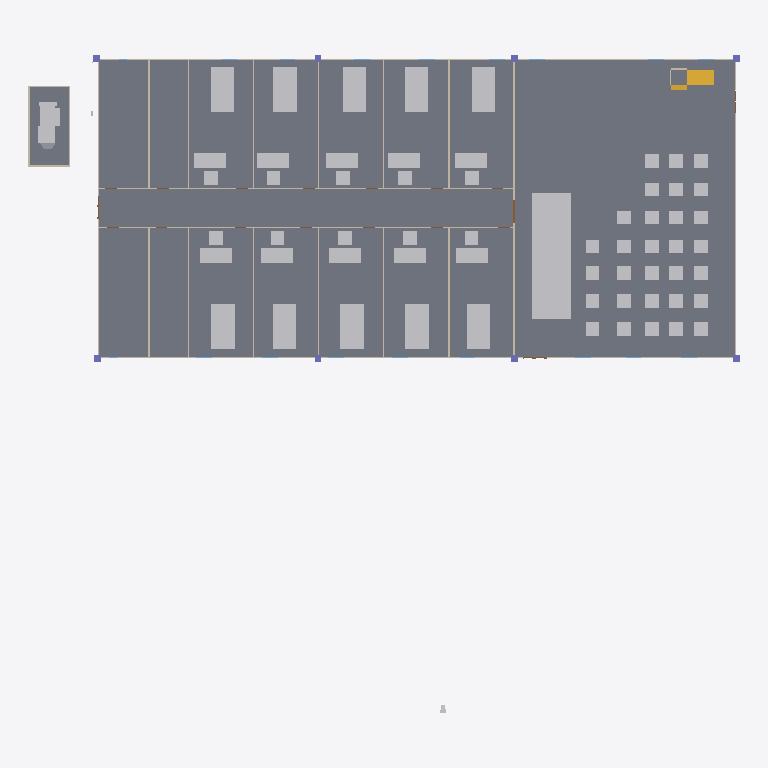
Plan cut of the same IFC building model at storey 'Ground_Floor' (level 0.00 m, cut at 1.40 m), seen from above with north up, elements coloured by IFC class: 63 other elements (light grey), 24 walls (beige), 8 columns (violet), 3 slabs (grey), 2 stair flights (yellow). Cut surfaces are drawn darker.
Extent 54.6 m × 50.4 m × 21.1 m (x, y, z). Storeys (8): Ground_Floor at 0.00 m; First_Floor at 3.00 m; Second_Floor at 6.00 m; Third_Floor at 9.00 m; Fourth_Floor at 12.00 m; Fifth_Floor at 15.00 m; Sixth_Floor at 18.00 m; Roof at 21.00 m. Elements (2023): 566 IfcPipeSegment, 314 IfcFurniture, 268 IfcWindow, 229 IfcDuctSegment, 191 IfcWall, 143 IfcPipeFitting, 142 IfcDoor, 70 IfcBeam, 56 IfcColumn, 16 IfcDuctFitting, 16 IfcSlab, 12 IfcStairFlight.

HEADER;
FILE_DESCRIPTION(('ViewDefinition[DesignTransferView]'),'2;1');
FILE_NAME('capstone-starter-template.ifc','2025-11-13T15:56:45+08:00',(''),(''),'IfcOpenShell 0.8.3-post1','Bonsai 0.8.3-post1','Nobody');
FILE_SCHEMA(('IFC4'));
ENDSEC;
DATA;
#1=IFCPROJECT('1SPtoEchz7fPQBQBcyUTJk',$,'My Project',$,$,$,$,(#14,#26),#9);
#31=IFCSITE('0RosWcv3n4afUyNcutV5ex',$,'My Site',$,$,#54,$,$,$,$,$,$,$,$);
#37=IFCBUILDING('3MtCAwxjbFbhXsa6K7PZVA',$,'My Building',$,$,#60,$,$,$,$,$,$);
#43=IFCBUILDINGSTOREY('0Wrb2J0krBd9vOYDMdT9cE',$,'Ground_Floor',$,$,#66,$,$,$,$);
#67=IFCBUILDINGSTOREY('1Zs1zOgE15wReqU4IPA1M_',$,'First_Floor',$,$,#88,$,$,$,$);
#36684=IFCBUILDINGSTOREY('3uNCRfEmDEoxDFWfVoYLG6',$,'Second_Floor',$,$,#36705,$,$,$,$);
#36706=IFCBUILDINGSTOREY('1s7jEpocjB19FQSAjvBMZZ',$,'Third_Floor',$,$,#36778,$,$,$,$);
#36723=IFCBUILDINGSTOREY('1i4sgIMA9Bbx6TYr3yG2fc',$,'Fourth_Floor',$,$,#36788,$,$,$,$);
#36740=IFCBUILDINGSTOREY('0s12ZLm1D1pelIvyXzQQ5B',$,'Fifth_Floor',$,$,#36793,$,$,$,$);
#36757=IFCBUILDINGSTOREY('2N83xsrC9DDAw$w0kJVVof',$,'Sixth_Floor',$,$,#36798,$,$,$,$);
#157909=IFCBUILDINGSTOREY('03qEoNnRL9BfDBe6UM4AJI',$,'Roof',$,$,#157930,$,$,$,$);
#4334=IFCSLAB('2eTCDILh19Rwao_YHD8hEm',$,'Slab',$,$,#4342,#4349,$,$);
#16534=IFCFURNITURE('0e5I0jpd59KhSDQnunjeIa',$,'Furniture',$,$,#22612,#16543,$,$);
#31014=IFCSLAB('2YHOsdjxX5EBmrMH3HTvAZ',$,'Slab',$,$,#32816,#31028,$,$);
#16599=IFCFURNITURE('3nAqG_gz93mQKhGWGup6lF',$,'Furniture',$,$,#16655,#16612,$,$);
#16713=IFCFURNITURE('368t0xqULFjBZds3or4jh2',$,'Furniture',$,$,#16714,#16726,$,$);
#16812=IFCFURNITURE('3Ggedzoo51wBF4nbstiWHG',$,'Furniture',$,$,#16868,#16825,$,$);
#16926=IFCFURNITURE('13DbIqT4bEofj_P0ea0GAN',$,'Furniture',$,$,#16982,#16939,$,$);
#16549=IFCFURNITURE('3l4oqcvYLBzR34Vm6JRLrH',$,'Furniture',$,$,#16598,#16558,$,$);
#16765=IFCFURNITURE('2uBuztxuf11wtl41avV7p$',$,'Furniture',$,$,#16811,#16778,$,$);
#16869=IFCFURNITURE('3ZBsQtSgTDEuS673xX3Gc8',$,'Furniture',$,$,#16925,#16882,$,$);
#16983=IFCFURNITURE('1zbj713Ez4egvhDoDEbso$',$,'Furniture',$,$,#17039,#16996,$,$);
#17040=IFCFURNITURE('29SrnJ2E9E9BwifQYTdN7d',$,'Furniture',$,$,#17096,#17053,$,$);
#17097=IFCFURNITURE('2M058Q7IL4tg4x_U0is9WX',$,'Furniture',$,$,#17820,#17110,$,$);
#32068=IFCDUCTSEGMENT('3s8EdrxWX2TuhEDjuusjVG',$,'DuctSegment',$,$,#32821,#32077,$,$);
#1248=IFCWALL('2P1Dx6oaPEwQLN7h8EvMtr',$,'Wall',$,$,#1259,#1254,$,$);
#16564=IFCFURNITURE('1BX9ymfC582PcTzfk9nvGy',$,'Furniture',$,$,#16636,#16573,$,$);
#16637=IFCFURNITURE('2j6If9V$D7SBAs7v9yn_bB',$,'Furniture',$,$,#16674,#16650,$,$);
#16732=IFCFURNITURE('3pYF_m0GbA7htEjcAbI$An',$,'Furniture',$,$,#16733,#16745,$,$);
#16779=IFCFURNITURE('2EOTCzJHn2TvhATzNBXmVY',$,'Furniture',$,$,#16830,#16792,$,$);
#16831=IFCFURNITURE('2OmiMl8WnFz9uRzMKwxWEk',$,'Furniture',$,$,#16906,#16844,$,$);
#16907=IFCFURNITURE('2s8Xy2YC530vejvFLdO9W1',$,'Furniture',$,$,#16963,#16920,$,$);
#16964=IFCFURNITURE('1ufeYbwg12auUXZqbQxpyF',$,'Furniture',$,$,#17020,#16977,$,$);
#17021=IFCFURNITURE('2r2UYY2Mz1KB$8LT5Ix19Y',$,'Furniture',$,$,#17058,#17034,$,$);
#17059=IFCFURNITURE('2ZBnfKNmD6xA1m6aQoh7GL',$,'Furniture',$,$,#17115,#17072,$,$);
#17116=IFCFURNITURE('2I1qr7tKn5Muqoa1nmkqMm',$,'Furniture',$,$,#17825,#17129,$,$);
#3823=IFCWALL('2GwhumfEbAt8Z0oYIF4eTz',$,'Wall',$,$,#3970,#3829,$,$);
#3773=IFCWALL('1P9QlWZl11vRsE_qy9jYfa',$,'Wall',$,$,#4034,#3779,$,$);
#30263=IFCSTAIRFLIGHT('1CHyjhJoP1gvS62vdT8cz0',$,'StairFlight',$,$,#30736,#30272,$,$,$,$,$,$);
#1286=IFCWALL('3PheJpwVT0BPpmntp7YhTd',$,'Wall',$,$,#1297,#1292,$,$);
#1349=IFCWALL('0qdOx8571CfuvMa2s1eo5G',$,'Wall',$,$,#5566,#1360,$,$);
#3798=IFCWALL('2u0YCmFjHFwv6lUEkTH1YO',$,'Wall',$,$,#3809,#3804,$,$);
#3848=IFCWALL('1iQmdraMf749pqqJYp8aR3',$,'Wall',$,$,#4002,#3854,$,$);
#411=IFCWALL('3dbsW0L8v1fAxUlH2IAKgS',$,'Wall',$,$,#422,#417,$,$);
#986=IFCWALL('1VSCLtGib73hALf1w55VsM',$,'Wall',$,$,#1106,#997,$,$);
#1223=IFCWALL('34Iq8g3Pr7d902GMXDR7AM',$,'Wall',$,$,#1438,#1234,$,$);
#1914=IFCWALL('1hfKVVzZH3pxvuVwFkMiyG',$,'Wall',$,$,#2034,#1925,$,$);
#30311=IFCSLAB('2A_Xo8IcXE7Ad$EiajP_n3',$,'Slab',$,$,#30792,#30325,$,$);
#16618=IFCFURNITURE('0Kw5TrQjH4ZBNdFoNiTb_J',$,'Furniture',$,$,#16693,#16631,$,$);
#16694=IFCFURNITURE('2n3qcRJkjBhw4Y$8nE$ZpE',$,'Furniture',$,$,#16750,#16707,$,$);
#16850=IFCFURNITURE('100MTXan17MBcw_ZHCbU8A',$,'Furniture',$,$,#16887,#16863,$,$);
#16888=IFCFURNITURE('1Jf5oHSmDAyudKCWdUNFZa',$,'Furniture',$,$,#16944,#16901,$,$);
#17002=IFCFURNITURE('3fcuaesrfApfZywlgNtXLE',$,'Furniture',$,$,#17077,#17015,$,$);
#17078=IFCFURNITURE('0Xq$v9vAX2oBXl9DFUepSj',$,'Furniture',$,$,#17134,#17091,$,$);
#17135=IFCFURNITURE('38U7z3Fc51Nw74wD$3iEVp',$,'Furniture',$,$,#17830,#17148,$,$);
#17149=IFCFURNITURE('3yBPrbRmH7Jez5de0YFzYY',$,'Furniture',$,$,#17167,#17162,$,$);
#17168=IFCFURNITURE('15W1iT4E9APvRZEXt3g5n7',$,'Furniture',$,$,#17186,#17181,$,$);
#17187=IFCFURNITURE('3d3RlTYxr5UfdfdLtVvywc',$,'Furniture',$,$,#17205,#17200,$,$);
#17263=IFCFURNITURE('2jGdl8tuHFrPluknbKGh2W',$,'Furniture',$,$,#17365,#17276,$,$);
#17291=IFCFURNITURE('0Zkb2uEpfAzOEGyjp2UApw',$,'Furniture',$,$,#17403,#17304,$,$);
#17277=IFCFURNITURE('0g9B1SV1rBhA_lQd9wz97O',$,'Furniture',$,$,#17384,#17290,$,$);
#17333=IFCFURNITURE('1Squ9Rg152nPslKXEwdknL',$,'Furniture',$,$,#17441,#17346,$,$);
#17366=IFCFURNITURE('2XNeWRzo1BY8On_$u7ak5U',$,'Furniture',$,$,#17498,#17379,$,$);
#17556=IFCFURNITURE('1z9tMS9zr5HukrvGnQR5$V',$,'Furniture',$,$,#17557,#17569,$,$);
#17575=IFCFURNITURE('0zRya_1wP0KPrb7vPQUDGb',$,'Furniture',$,$,#17576,#17588,$,$);
#17594=IFCFURNITURE('0HxZzy3Zn8ivc1FHiva$JI',$,'Furniture',$,$,#17595,#17607,$,$);
#17632=IFCFURNITURE('3zFH$cHGHBPhMFLnCGqhdW',$,'Furniture',$,$,#17633,#17645,$,$);
#17674=IFCFURNITURE('0ZfyHmYWn8tvvPAZaitBG1',$,'Furniture',$,$,#17758,#17687,$,$);
#17688=IFCFURNITURE('2XZnsubSP03Ohr2Hl_qWAx',$,'Furniture',$,$,#17739,#17701,$,$);
#17702=IFCFURNITURE('3_ftLpyzT7qfZB9EUto6YJ',$,'Furniture',$,$,#17796,#17715,$,$);
#32133=IFCWALL('3h_d7Mz2L7vgD8ovfyIOBj',$,'Wall',$,$,#32285,#32139,$,$);
#32108=IFCWALL('0M_UFi4db3cuoRXGta218U',$,'Wall',$,$,#32253,#32114,$,$);
#9359=IFCCOLUMN('0yLAyoxILEdhdDJgipFrfj',$,'Column',$,$,#9366,#9370,$,$);
#9381=IFCCOLUMN('2eody$QHPAkexWuP3XfNQY',$,'Column',$,$,#9388,#9392,$,$);
#9491=IFCCOLUMN('2YzvmVv8X8Y9nA7P4TEihj',$,'Column',$,$,#9498,#9502,$,$);
ENDSEC;
